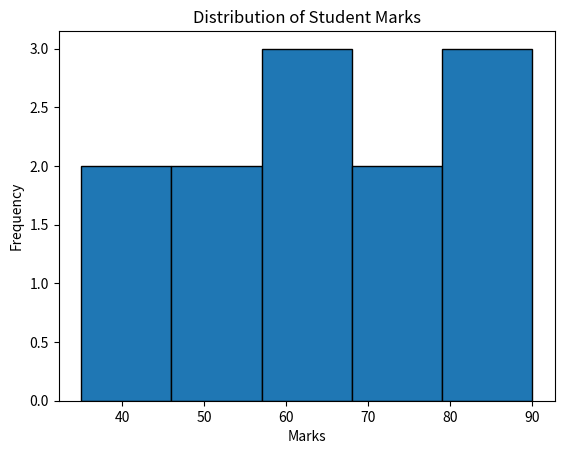

Recreate this plot in Python.

import matplotlib.pyplot as plt

marks = [35, 45, 50, 55, 60, 60, 65, 70, 75, 80, 85, 90]

plt.hist(marks, bins=5, edgecolor="black")

plt.title("Distribution of Student Marks")
plt.xlabel("Marks")
plt.ylabel("Frequency")

plt.show()
